Run: headless pygame with SDL's dummy video driver; simulated clock (each Clock.tick advances the game by its frame time, no real sleeping); random seed 0; keys injected as events and as key.get_pressed() state; no mouse input.
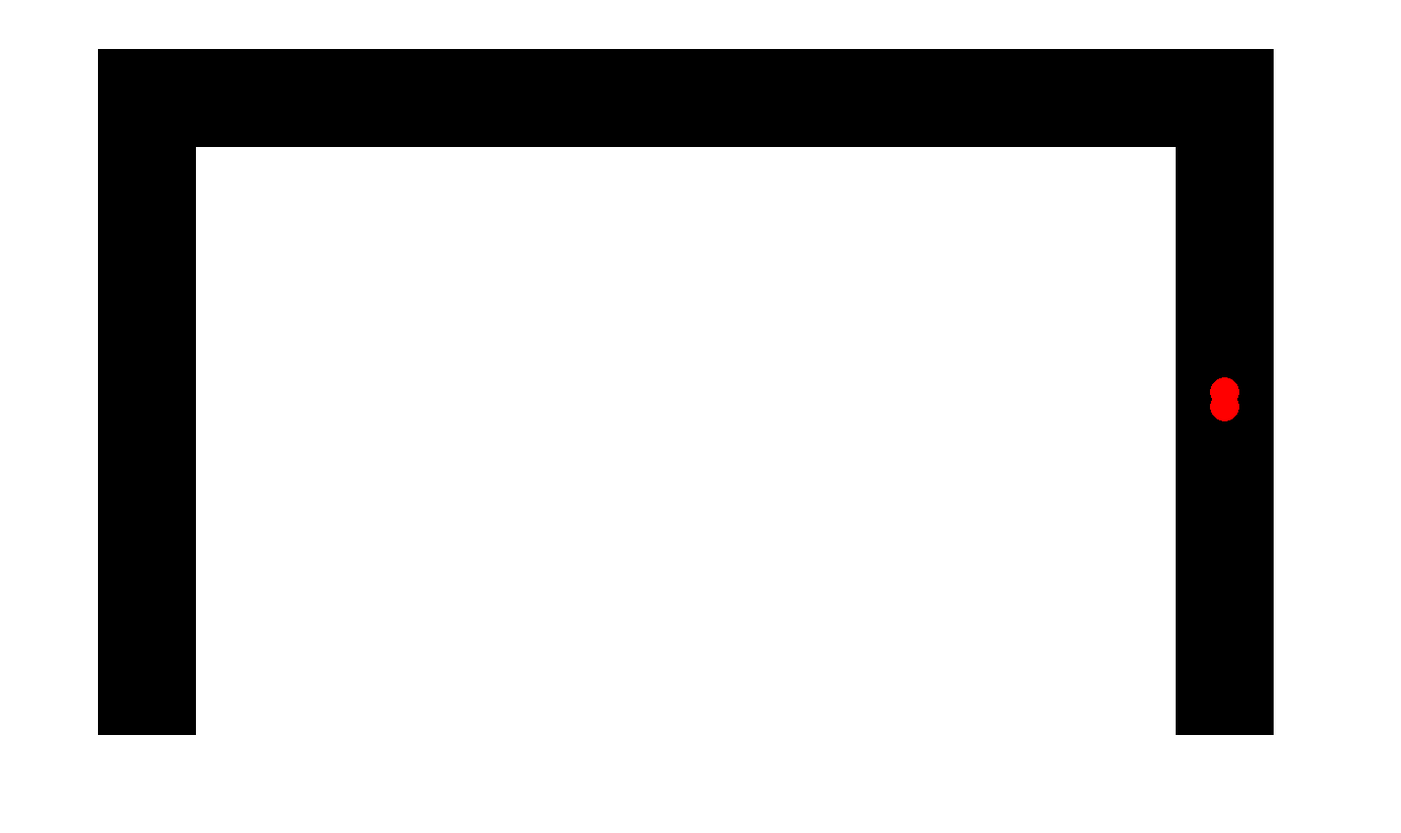
Frame 1 of 4 · flips 1–60 · no input
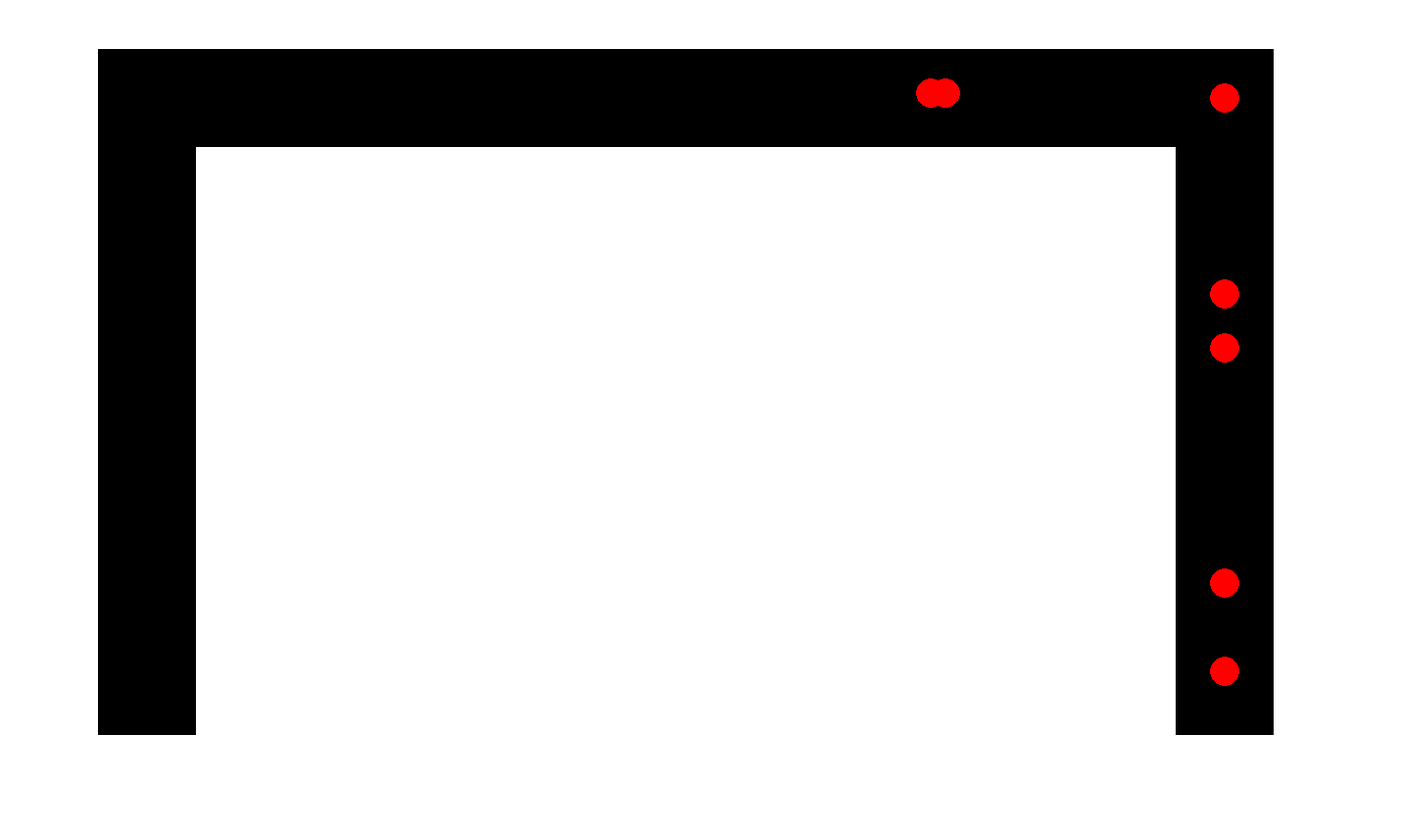
Frame 2 of 4 · flips 61–180 · tapped SPACE, RETURN · held RIGHT (→), D
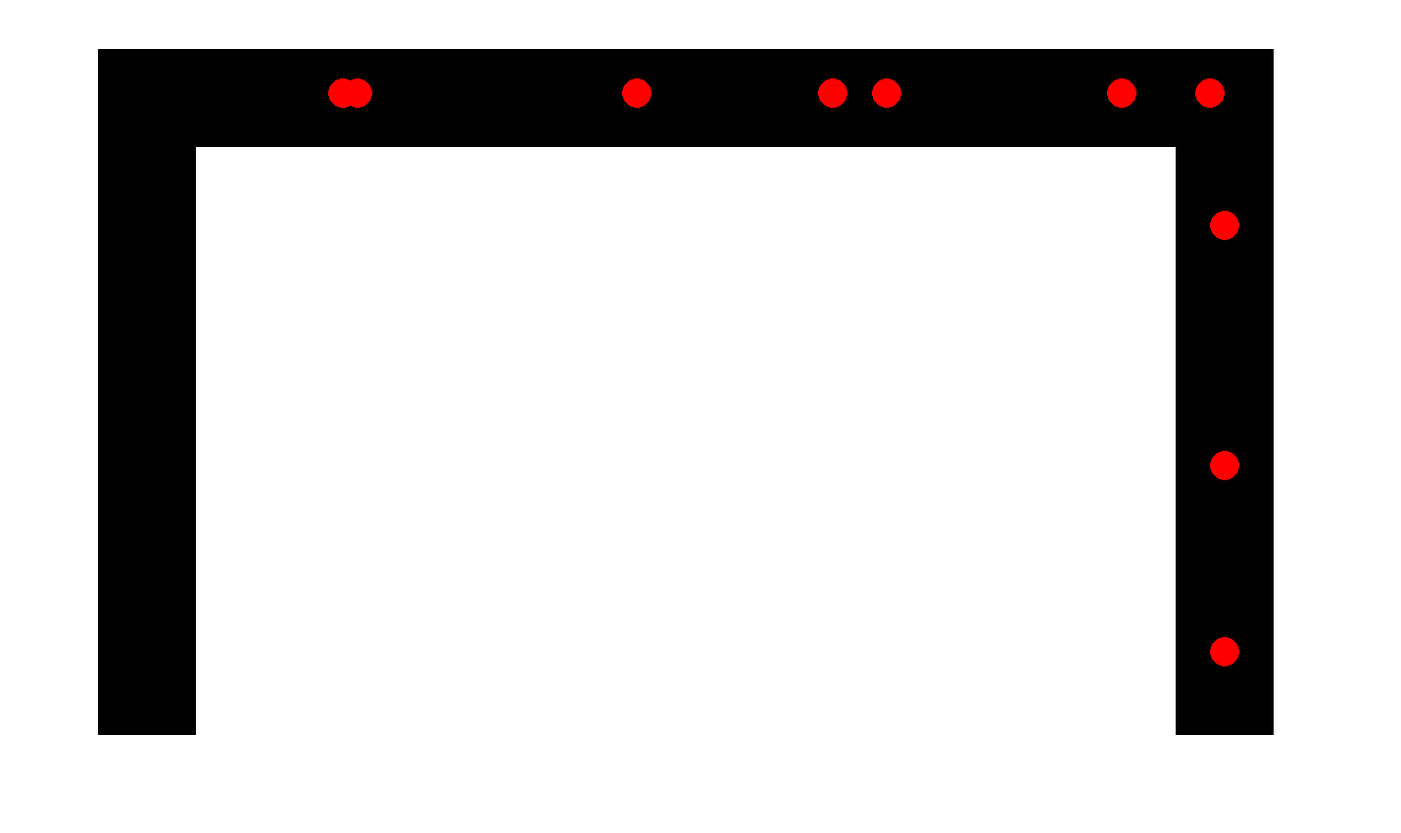
Frame 3 of 4 · flips 181–300 · held DOWN (↓), S
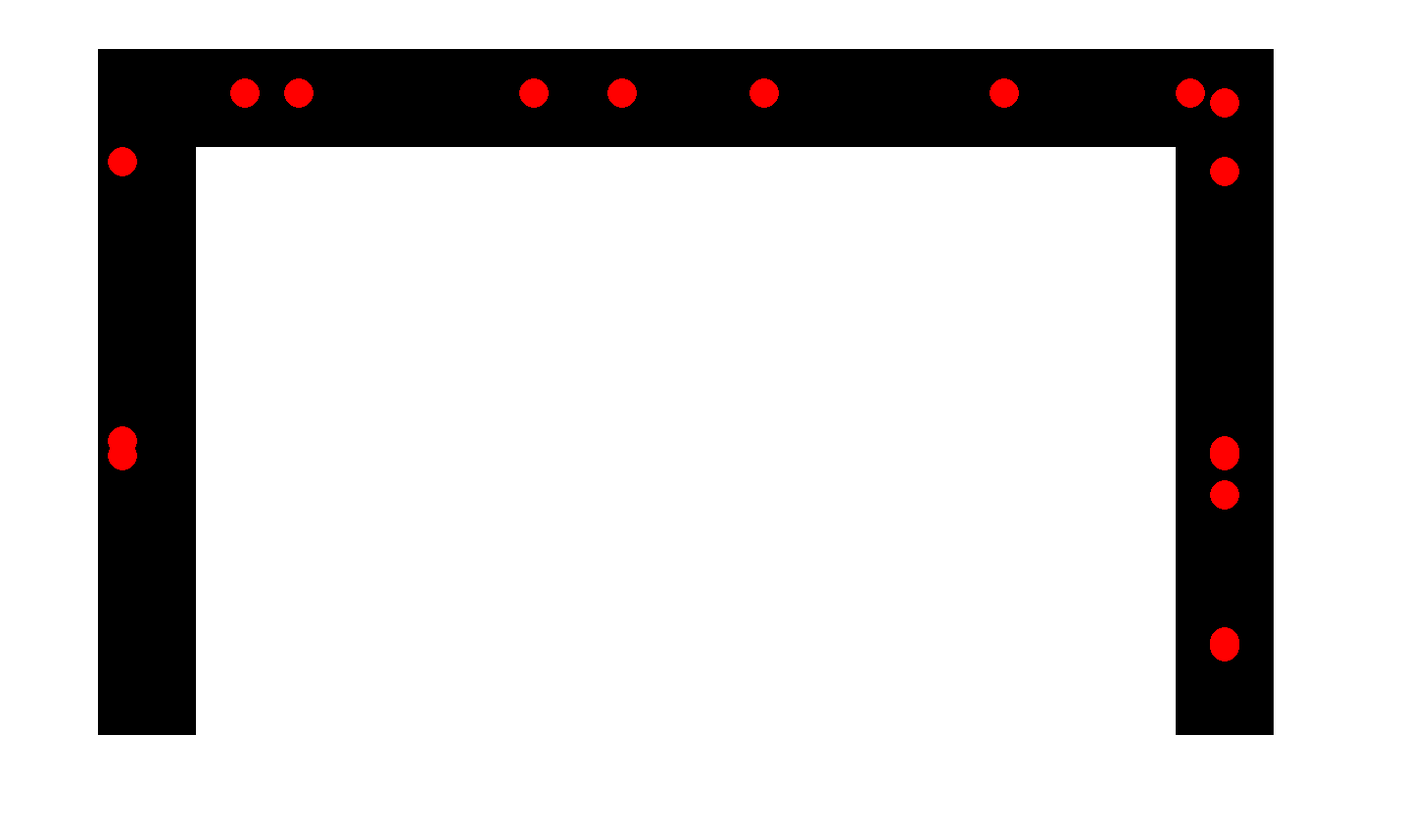
Frame 4 of 4 · flips 301–420 · held LEFT (←), A, UP (↑), W

The pygame program that drew these frames:

#updated section
#first one ever
import pygame
import random
import time
import sys

'''
notes:
make balls accelerate and decelerate
collision detection in front
stop at random times to simulate drop off
if the object can move forward, make it move forward, otherwise,
if it can move left, moake it move left
'''

# Define some colors
BLACK = (0, 0, 0)
WHITE = (255, 255, 255)
GREEN = (0,255,0)
RED = (255,0,0)
BLUE = (0,0,255)
 
SCREEN_WIDTH = 1430
SCREEN_HEIGHT = 850
BALL_SIZE = 15
SPEED = 5
TIMEPERIOD = 50
 
 
class Ball:
    """
    Class to keep track of a ball's location and vector.
    """
    def __init__(self, max_acceleration = 5):
        self.x = 0
        self.y = 0
        self.change_x = 0
        self.change_y = 0
        self.max_acceleration = max_acceleration
 
 
def make_ball():
    """
    Function to make a new, random ball.
    """
    ball = Ball()
    # Starting position of the ball.
    ball.x = 1250
    ball.y = 700
    ball.change_x = SPEED
    ball.change_y = SPEED
 
    return ball
 
 
def main():
    """
    This is our main program.
    """
    pygame.init()
 
    # Set the height and width of the screen
    size = [SCREEN_WIDTH, SCREEN_HEIGHT]
    screen = pygame.display.set_mode(size)
 
    pygame.display.set_caption("Bouncing Balls")
 
    # Loop until the user clicks the close button.
    done = False
 
    # Used to manage how fast the screen updates
    clock = pygame.time.Clock()
 
    ball_list = []

    ball= make_ball()
    ball_list.append(ball)

    #print(ball.y)
    #sys.exit()
 

 
    # -------- Main Program Loop -----------
    while not done:
        
            
        # --- Event Processing
        for event in pygame.event.get():
            if event.type == pygame.QUIT:
                done = True
        
            elif event.type == pygame.KEYDOWN:
                # Space bar! Spawn a new ball.
                if event.key == pygame.K_SPACE:
                    ball = make_ball()
                    ball_list.append(ball)

        #random spawn
        x = random.randint(1,TIMEPERIOD)
        if (x == 3):
            ball = make_ball()
            ball_list.append(ball)
            
 
        # --- Logic
        for ball in ball_list:
            # Move the ball's center
            ball.y += -ball.change_y
            if ball.y < 100:
                ball.change_x = -SPEED
                ball.x += ball.change_x
                ball.change_y = 0
                
            if ball.x < 125:
                #print('hey')
                ball.change_x= SPEED
                ball.x += ball.change_x
                ball.y += ball.change_y
                ball.change_y = -SPEED
                
                
            if ball.y > (SCREEN_HEIGHT - 50) and ball.x< (200):
              del ball_list[0]

 
        # --- Drawing
        # Set the screen background
        screen.fill(WHITE)
        #draw the road
        pygame.draw.rect(screen, BLACK, (100, 50, 1200, 100))
        pygame.draw.rect(screen, BLACK, (1200, 50, 100, 700))
        pygame.draw.rect(screen, BLACK, (100, 50, 100, 700))
        
 
        # Draw the balls
        for ball in ball_list:
            pygame.draw.circle(screen, RED, [ball.x, ball.y], BALL_SIZE)
 
        # --- Wrap-up
        # Limit to 60 frames per second
        clock.tick(60)
 
        # Go ahead and update the screen with what is drawn.
        #print(ball_list)
        pygame.display.flip()
        
 
    # Close everything down
    pygame.quit()
 
if __name__ == "__main__":
    main()
